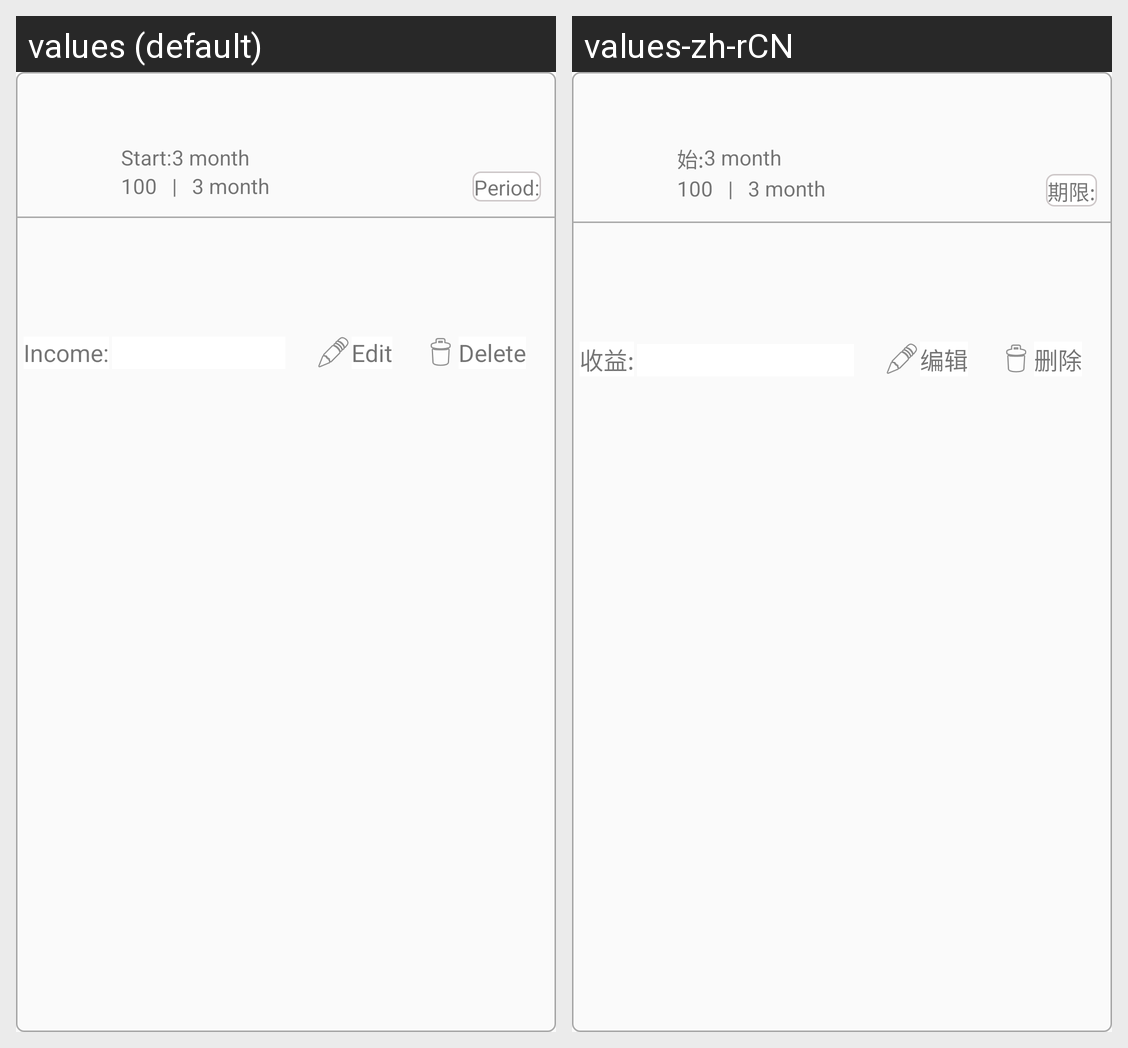

Strings drawn on this Android screen and how each of the app's shown locales translates them:
Android screen res/layout/ad_list_driver_item.xml rendered under 2 locales, left to right: values (default), values-zh-rCN. Device: Nexus 5 (rendered at 1080×1920; each locale shown at half size, 540×960, under a caption strip naming it); theme AppTheme.
Strings drawn on this screen, with the default value and each locale's value (text and hints the layout hard-codes, and strings that could not be matched under every locale, appear in the picture but are not listed):

order_start
  values: Start:
  values-zh-rCN: 始:

order_period
  values: Period:
  values-zh-rCN: 期限:

me_income
  values: Income:
  values-zh-rCN: 收益:

text_edit
  values: Edit
  values-zh-rCN: 编辑

text_delete
  values: Delete
  values-zh-rCN: 删除
